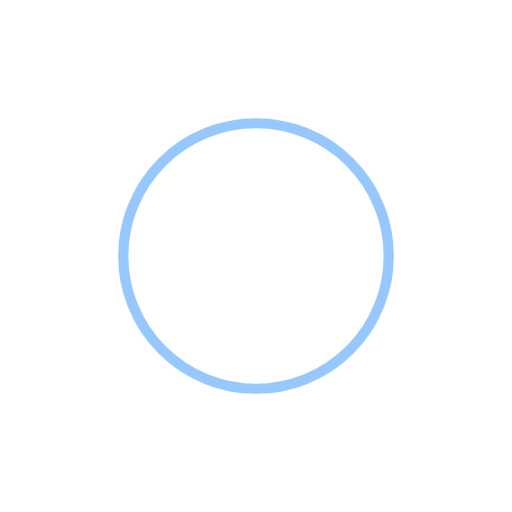
t = 0.00 s
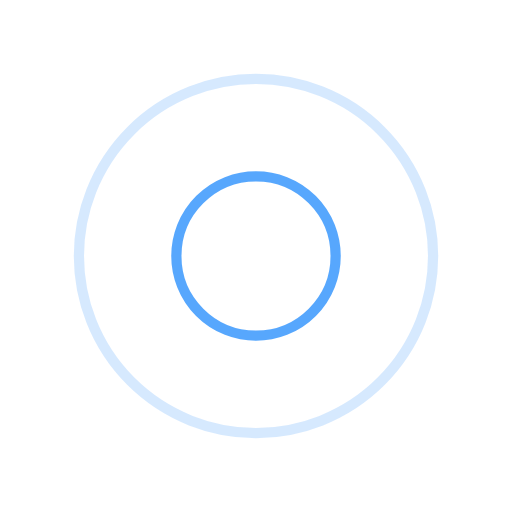
t = 0.25 s
t = 0.50 s: frame unchanged from t = 0.00 s, image omitted
t = 0.75 s: frame unchanged from t = 0.25 s, image omitted

The animated SVG that drew these frames (rendered in a browser with its animation timeline set to each time). Animation: 4 SMIL elements (animate=4); one cycle of 1.00 s, repeats indefinitely.

<svg width="145px"  height="145px"  xmlns="http://www.w3.org/2000/svg" viewBox="0 0 100 100" preserveAspectRatio="xMidYMid" class="lds-ripple" style="background: none;"><circle cx="50" cy="50" r="38.2169" fill="none" ng-attr-stroke="{{config.c1}}" ng-attr-stroke-width="{{config.width}}" stroke="#2e91fc" stroke-width="2"><animate attributeName="r" calcMode="spline" values="0;40" keyTimes="0;1" dur="1" keySplines="0 0.2 0.8 1" begin="-0.5s" repeatCount="indefinite"></animate><animate attributeName="opacity" calcMode="spline" values="1;0" keyTimes="0;1" dur="1" keySplines="0.2 0 0.8 1" begin="-0.5s" repeatCount="indefinite"></animate></circle><circle cx="50" cy="50" r="21.2966" fill="none" ng-attr-stroke="{{config.c2}}" ng-attr-stroke-width="{{config.width}}" stroke="#2e91fc" stroke-width="2"><animate attributeName="r" calcMode="spline" values="0;40" keyTimes="0;1" dur="1" keySplines="0 0.2 0.8 1" begin="0s" repeatCount="indefinite"></animate><animate attributeName="opacity" calcMode="spline" values="1;0" keyTimes="0;1" dur="1" keySplines="0.2 0 0.8 1" begin="0s" repeatCount="indefinite"></animate></circle></svg>